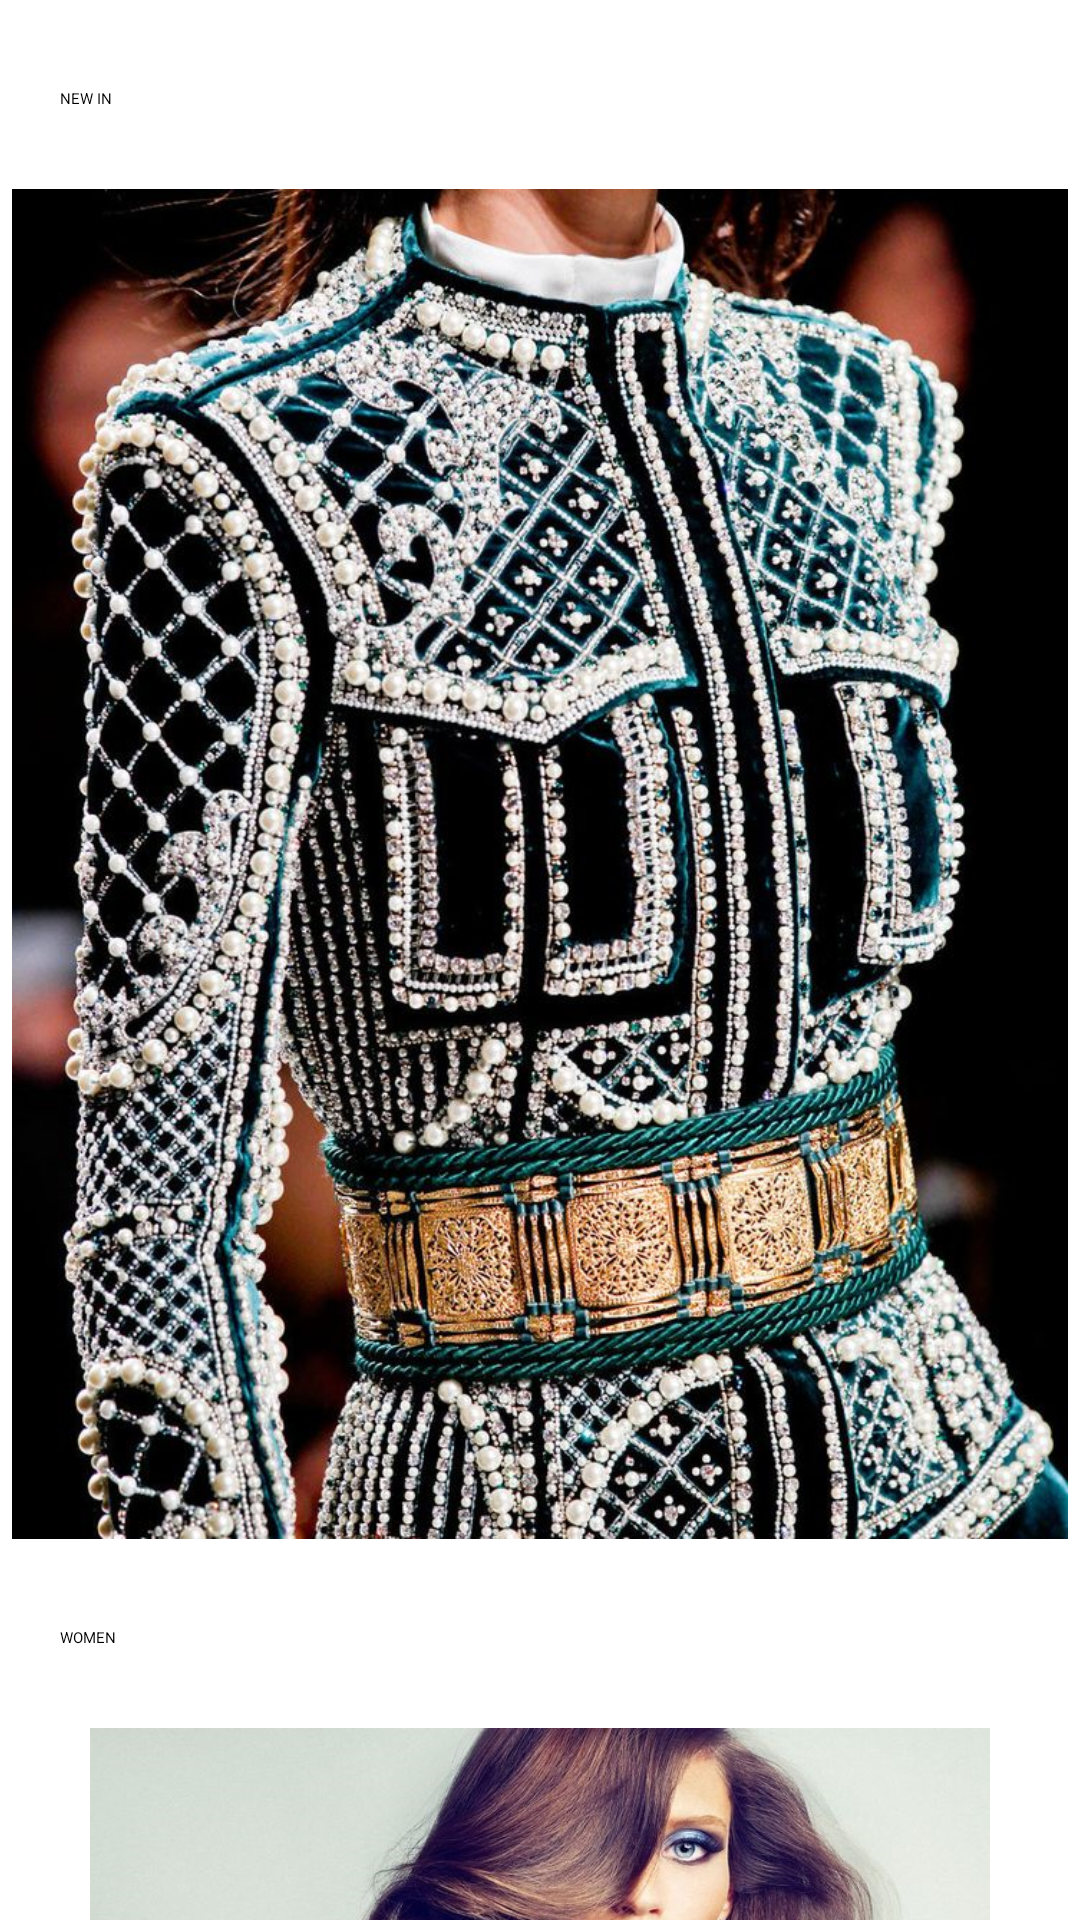

Android layout source for this screen:
<!-- AndroidManifest.xml: application theme Material -->
<!-- res/layout/activity_main2.xml -->
<?xml version="1.0" encoding="utf-8"?>
<ScrollView
    xmlns:android="http://schemas.android.com/apk/res/android"
    android:layout_width="fill_parent"
    android:layout_height="fill_parent">

    <LinearLayout xmlns:android="http://schemas.android.com/apk/res/android"
        android:orientation="vertical"
        android:layout_width="match_parent"
        android:layout_height="match_parent">

        <TextView
            android:layout_width="match_parent"
            android:layout_height="30dp"
            android:text="NEW IN"
            android:id="@+id/new_in_title_main"
            android:gravity="center_vertical"
            android:layout_marginStart="20dp"
            android:layout_marginEnd="20dp"
            android:layout_marginTop="18dp" />

        <ImageView
            android:layout_width="match_parent"
            android:layout_height="450dp"
            android:id="@+id/new_in_image_main"
            android:layout_marginTop="15dp"
            android:src="@drawable/new_in"/>

        <TextView
            android:layout_width="match_parent"
            android:layout_height="30dp"
            android:text="WOMEN"
            android:id="@+id/women_title_main"
            android:gravity="center_vertical"
            android:layout_marginStart="20dp"
            android:layout_marginEnd="20dp"
            android:layout_marginTop="18dp" />

        <ImageView
            android:layout_width="match_parent"
            android:layout_height="450dp"
            android:id="@+id/women_image_main"
            android:layout_marginTop="15dp"
            android:src="@drawable/top_image" />

        <TextView
            android:layout_width="match_parent"
            android:layout_height="30dp"
            android:text="MEN"
            android:id="@+id/men_title_main"
            android:gravity="center_vertical"
            android:layout_marginStart="20dp"
            android:layout_marginEnd="20dp"
            android:layout_marginTop="18dp" />

        <ImageView
            android:layout_width="match_parent"
            android:layout_height="450dp"
            android:id="@+id/men_image_main"
            android:layout_marginTop="15dp"
            android:src="@drawable/men"/>

        <TextView
            android:layout_width="match_parent"
            android:layout_height="30dp"
            android:text="KIDS"
            android:id="@+id/kids_title_main"
            android:gravity="center_vertical"
            android:layout_marginStart="20dp"
            android:layout_marginEnd="20dp"
            android:layout_marginTop="18dp" />

        <ImageView
            android:layout_width="match_parent"
            android:layout_height="450dp"
            android:id="@+id/kids_image_main"
            android:layout_marginTop="15dp"
            android:src="@drawable/kids"/>

    </LinearLayout>
</ScrollView>
<!-- resources referenced by this layout -->
<resources>
  <!-- drawable kids: jpg bitmap (drawable, 150465 bytes) -->
  <!-- drawable men: jpg bitmap (drawable, 91416 bytes) -->
  <!-- drawable new_in: jpg bitmap (drawable, 226580 bytes) -->
  <!-- drawable top_image: jpg bitmap (drawable, 191434 bytes) -->
</resources>
